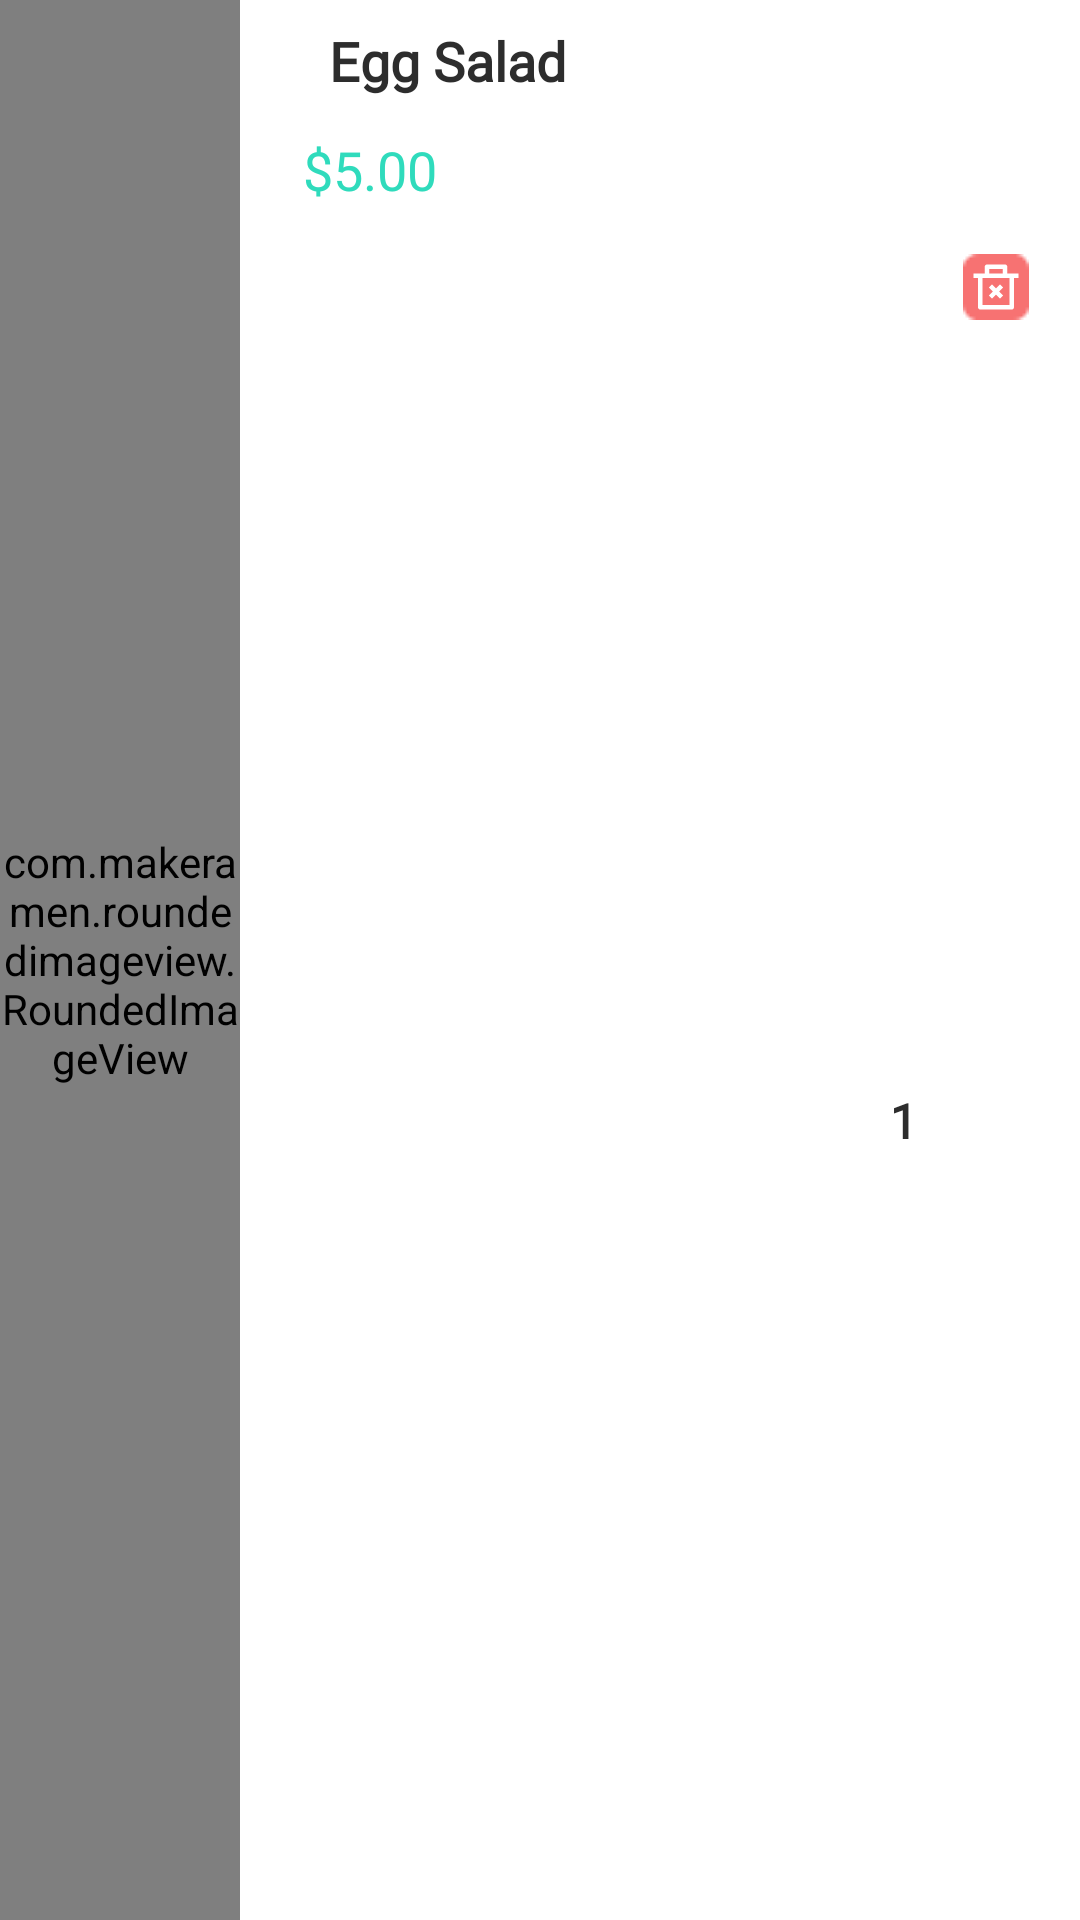

Reconstruct the res/layout file that produces this screen, plus the resources it refers to.
<!-- AndroidManifest.xml: application theme Theme.FoodApp -->
<!-- res/layout/list_food_basket.xml -->
<?xml version="1.0" encoding="utf-8"?>
<FrameLayout xmlns:android="http://schemas.android.com/apk/res/android"
    xmlns:tools="http://schemas.android.com/tools"
    android:layout_width="match_parent"
    android:layout_height="80dp"
    android:layout_margin="16dp"
    xmlns:app="http://schemas.android.com/apk/res-auto">


    <androidx.constraintlayout.widget.ConstraintLayout
            android:layout_width="match_parent"
            android:layout_height="match_parent">

        <TextView
            android:id="@+id/t_name_food"
            style="@style/BodyText"
            android:layout_width="wrap_content"
            android:layout_height="wrap_content"
            android:layout_marginTop="8dp"
            android:text="@string/example_name_food"
            android:textColor="@color/dark"
            android:textSize="18sp"
            app:layout_constraintEnd_toEndOf="parent"
            app:layout_constraintHorizontal_bias="0.39"
            app:layout_constraintStart_toStartOf="parent"
            app:layout_constraintTop_toTopOf="parent" />

        <TextView
            android:id="@+id/t_price"
            style="@style/HeardingText"
            android:layout_width="wrap_content"
            android:layout_height="wrap_content"
            android:layout_marginStart="16dp"
            android:layout_marginTop="12dp"
            android:text="@string/example_price"
            android:textColor="@color/primary"
            android:textSize="18sp"
            app:layout_constraintEnd_toEndOf="parent"
            app:layout_constraintHorizontal_bias="0.284"
            app:layout_constraintStart_toStartOf="parent"
            app:layout_constraintTop_toBottomOf="@id/t_name_food" />

        <ImageButton
            android:id="@+id/b_trash_food"
            android:layout_width="22dp"
            android:layout_height="22dp"
            android:background="@drawable/container_ic_trash"
            android:src="@drawable/ic_trash"
            app:layout_constraintBottom_toBottomOf="parent"
            app:layout_constraintEnd_toEndOf="parent"
            app:layout_constraintHorizontal_bias="0.887"
            app:layout_constraintStart_toEndOf="@+id/t_name_food"
            app:layout_constraintTop_toTopOf="parent"
            app:layout_constraintVertical_bias="0.137" />

        <ImageButton
            android:id="@+id/b_change_count_food"
            android:layout_width="22dp"
            android:layout_height="22dp"
            android:background="@color/white"
            android:src="@drawable/ic_keyboard_arrow_down"
            app:layout_constraintBottom_toBottomOf="parent"
            app:layout_constraintEnd_toEndOf="parent"
            app:layout_constraintHorizontal_bias="0.952"
            app:layout_constraintStart_toStartOf="parent"
            app:layout_constraintTop_toBottomOf="@+id/b_trash_food" />

        <TextView
            android:id="@+id/t_count_food"
            style="@style/BodyText"
            android:layout_width="wrap_content"
            android:layout_height="wrap_content"
            android:text="@string/example_count"
            android:textColor="@color/dark"
            android:textSize="16sp"
            app:layout_constraintBottom_toBottomOf="@+id/b_change_count_food"
            android:layout_marginEnd="16dp"
            app:layout_constraintEnd_toStartOf="@+id/b_change_count_food"
            app:layout_constraintTop_toTopOf="@+id/b_change_count_food" />

        <ImageButton
            android:id="@+id/b_basket"
            android:layout_width="22dp"
            android:layout_height="22dp"
            android:layout_marginBottom="24dp"
            android:background="@drawable/container_ic_basket"
            android:src="@drawable/ic_basket_white"
            app:layout_constraintBottom_toBottomOf="parent"
            app:layout_constraintStart_toStartOf="parent" />

        <com.makeramen.roundedimageview.RoundedImageView
            android:id="@+id/image_food"
            android:layout_width="80dp"
            android:layout_height="match_parent"
            android:scaleType="fitXY"
            android:src="@drawable/food_2"
            app:layout_constraintBottom_toBottomOf="parent"
            app:layout_constraintStart_toStartOf="parent"
            app:layout_constraintTop_toTopOf="parent"
            app:riv_corner_radius="10dip" />
    </androidx.constraintlayout.widget.ConstraintLayout>


</FrameLayout>
<!-- resources referenced by this layout -->
<resources>
  <color name="dark">#2D2D2D</color>
  <color name="primary">#2FDBBC</color>
  <color name="white">#FFFFFFFF</color>
  <!-- drawable container_ic_basket (drawable) -->
  <?xml version="1.0" encoding="utf-8"?>
  <shape xmlns:android="http://schemas.android.com/apk/res/android">
      <size android:width="22dp"
          android:height="22dp"/>
      <solid android:color="@color/primary_light"/>
      <corners android:radius="5dp"/>
  
  </shape>
  <!-- drawable container_ic_trash: png bitmap (drawable, 288 bytes) -->
  <!-- drawable food_2: png bitmap (drawable, 178477 bytes) -->
  <!-- drawable ic_basket_white (drawable) -->
  <vector xmlns:android="http://schemas.android.com/apk/res/android"
      android:width="16dp"
      android:height="14dp"
      android:viewportWidth="16"
      android:viewportHeight="14">
    <path
        android:pathData="M10.5245,0.5785L12.9328,4.75H15.5V6.25H14.6248L14.057,13.0622C14.0414,13.2497 13.9559,13.4244 13.8176,13.5518C13.6792,13.6791 13.4981,13.7499 13.31,13.75H2.69C2.5019,13.7499 2.3208,13.6791 2.1824,13.5518C2.0441,13.4244 1.9586,13.2497 1.943,13.0622L1.3745,6.25H0.5V4.75H3.0665L5.4755,0.5785L6.7745,1.3285L4.799,4.75H11.2003L9.2255,1.3285L10.5245,0.5785ZM13.1195,6.25H2.8798L3.38,12.25H12.6193L13.1195,6.25ZM8.75,7.75V10.75H7.25V7.75H8.75ZM5.75,7.75V10.75H4.25V7.75H5.75ZM11.75,7.75V10.75H10.25V7.75H11.75Z"
        android:fillColor="#ffffff"/>
  </vector>
  <!-- drawable ic_trash (drawable) -->
  <vector xmlns:android="http://schemas.android.com/apk/res/android"
      android:width="18dp"
      android:height="18dp"
      android:viewportWidth="18"
      android:viewportHeight="18">
    <path
        android:pathData="M12.75,4.5H16.5V6H15V15.75C15,15.9489 14.921,16.1397 14.7803,16.2803C14.6397,16.421 14.4489,16.5 14.25,16.5H3.75C3.5511,16.5 3.3603,16.421 3.2197,16.2803C3.079,16.1397 3,15.9489 3,15.75V6H1.5V4.5H5.25V2.25C5.25,2.0511 5.329,1.8603 5.4697,1.7197C5.6103,1.579 5.8011,1.5 6,1.5H12C12.1989,1.5 12.3897,1.579 12.5303,1.7197C12.671,1.8603 12.75,2.0511 12.75,2.25V4.5ZM13.5,6H4.5V15H13.5V6ZM10.0605,10.5L11.3865,11.826L10.326,12.8865L9,11.5605L7.674,12.8865L6.6135,11.826L7.9395,10.5L6.6135,9.174L7.674,8.1135L9,9.4395L10.326,8.1135L11.3865,9.174L10.0605,10.5ZM6.75,3V4.5H11.25V3H6.75Z"
        android:fillColor="#ffffff"/>
  </vector>
  <string name="example_count">1</string>
  <string name="example_name_food">Egg Salad</string>
  <string name="example_price">$5.00</string>
  <style name="BodyText">
          <item name="android:fontFamily">@font/montserrat</item>
          <item name="android:textColor">@android:color/white</item>
          <item name="android:textStyle">bold</item>
      </style>
  <style name="HeardingText">
          <item name="android:fontFamily">@font/bebas_neue</item>
          <item name="android:textColor">@android:color/white</item>
          <item name="android:textSize">36sp</item>
      </style>
  <style name="Theme.FoodApp" parent="Theme.MaterialComponents.DayNight.NoActionBar">
          
          <item name="colorPrimary">@color/primary_light</item>
          <item name="colorPrimaryVariant">@color/primary_dark</item>
          <item name="colorOnPrimary">@color/white</item>
          
          <item name="colorSecondary">@color/gray</item>
          <item name="colorSecondaryVariant">@color/dark</item>
          <item name="colorOnSecondary">@color/dark</item>
          
          <item name="android:statusBarColor" tools:targetApi="l">?attr/colorPrimaryVariant</item>
          
      </style>
  <color name="primary_light">#67E5CE</color>
  <color name="primary_dark">#1EAE94</color>
  <color name="gray">#C4C0C0</color>
</resources>
